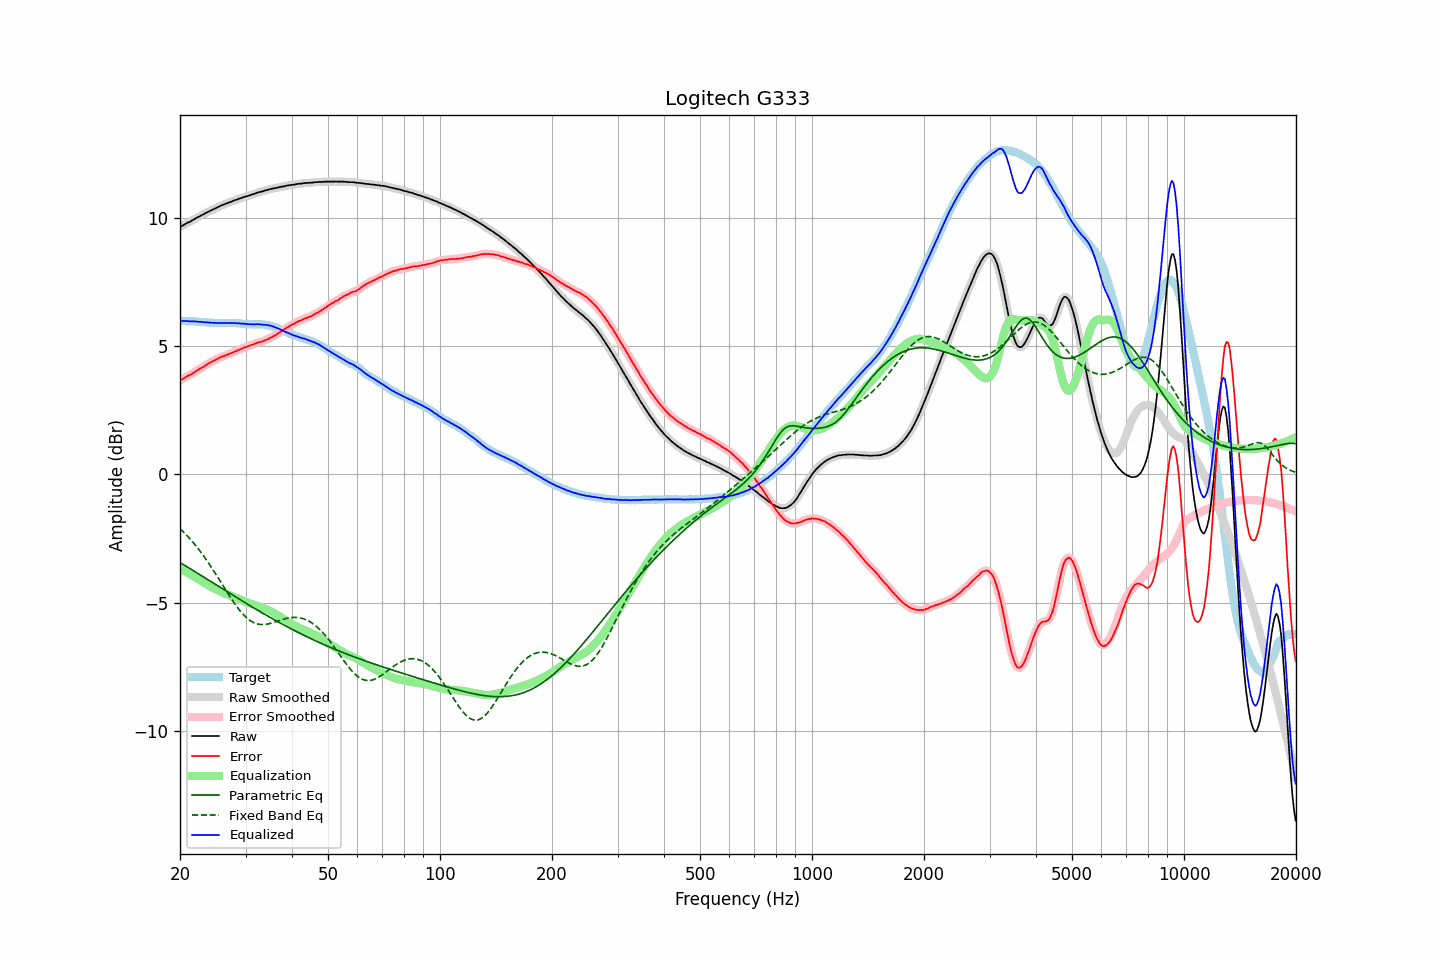

The table this chart was drawn from, first rows:
frequency, raw, error, smoothed, error_smoothed, equalization, parametric_eq, fixed_band_eq, equalized_raw, equalized_smoothed, target
20.00, 9.64, 3.66, 9.64, 3.66, -3.66, -3.43, -2.11, 5.98, 5.98, 5.98
20.20, 9.68, 3.70, 9.68, 3.70, -3.70, -3.47, -2.17, 5.98, 5.98, 5.98
20.40, 9.71, 3.73, 9.71, 3.73, -3.73, -3.51, -2.23, 5.98, 5.98, 5.98
20.61, 9.75, 3.77, 9.75, 3.77, -3.77, -3.54, -2.29, 5.98, 5.98, 5.98
20.81, 9.78, 3.81, 9.78, 3.81, -3.80, -3.58, -2.36, 5.97, 5.98, 5.97
21.02, 9.82, 3.85, 9.81, 3.84, -3.84, -3.62, -2.42, 5.98, 5.97, 5.97
21.23, 9.84, 3.87, 9.84, 3.88, -3.88, -3.66, -2.49, 5.96, 5.97, 5.97
21.44, 9.88, 3.90, 9.88, 3.91, -3.91, -3.70, -2.56, 5.96, 5.96, 5.98
21.66, 9.92, 3.95, 9.91, 3.94, -3.95, -3.74, -2.64, 5.97, 5.96, 5.97
21.87, 9.95, 3.98, 9.95, 3.99, -3.99, -3.77, -2.71, 5.96, 5.96, 5.97
22.09, 9.99, 4.03, 9.98, 4.03, -4.02, -3.81, -2.79, 5.96, 5.96, 5.96
22.31, 10.02, 4.06, 10.02, 4.07, -4.06, -3.85, -2.87, 5.96, 5.96, 5.95
22.54, 10.05, 4.10, 10.05, 4.10, -4.10, -3.89, -2.95, 5.95, 5.95, 5.94
22.76, 10.09, 4.14, 10.08, 4.14, -4.14, -3.93, -3.03, 5.95, 5.94, 5.94
22.99, 10.12, 4.17, 10.12, 4.18, -4.18, -3.97, -3.11, 5.94, 5.94, 5.94
23.22, 10.15, 4.21, 10.15, 4.22, -4.22, -4.01, -3.20, 5.93, 5.93, 5.93
23.45, 10.19, 4.26, 10.18, 4.26, -4.26, -4.05, -3.29, 5.93, 5.93, 5.93
23.69, 10.22, 4.30, 10.22, 4.30, -4.29, -4.09, -3.38, 5.92, 5.92, 5.92
23.92, 10.25, 4.34, 10.25, 4.33, -4.33, -4.13, -3.47, 5.92, 5.92, 5.91
24.16, 10.28, 4.37, 10.28, 4.37, -4.36, -4.16, -3.57, 5.91, 5.91, 5.91
24.40, 10.31, 4.40, 10.31, 4.40, -4.40, -4.20, -3.66, 5.91, 5.91, 5.91
24.65, 10.34, 4.43, 10.34, 4.43, -4.43, -4.24, -3.76, 5.90, 5.90, 5.91
24.89, 10.37, 4.46, 10.37, 4.46, -4.47, -4.28, -3.85, 5.90, 5.90, 5.91
25.14, 10.40, 4.49, 10.40, 4.49, -4.50, -4.32, -3.95, 5.90, 5.90, 5.91
25.39, 10.43, 4.53, 10.43, 4.53, -4.53, -4.36, -4.05, 5.90, 5.90, 5.90
25.65, 10.46, 4.56, 10.46, 4.56, -4.55, -4.40, -4.15, 5.90, 5.90, 5.90
25.91, 10.49, 4.59, 10.49, 4.59, -4.58, -4.44, -4.25, 5.90, 5.90, 5.89
26.16, 10.51, 4.60, 10.51, 4.61, -4.61, -4.48, -4.35, 5.90, 5.90, 5.90
26.43, 10.54, 4.63, 10.54, 4.63, -4.63, -4.52, -4.46, 5.90, 5.90, 5.90
26.69, 10.56, 4.66, 10.56, 4.66, -4.66, -4.56, -4.56, 5.90, 5.90, 5.90
26.96, 10.59, 4.69, 10.58, 4.68, -4.68, -4.59, -4.65, 5.90, 5.90, 5.90
27.23, 10.61, 4.71, 10.61, 4.71, -4.71, -4.63, -4.75, 5.90, 5.90, 5.90
27.50, 10.63, 4.73, 10.63, 4.73, -4.73, -4.67, -4.85, 5.90, 5.90, 5.90
27.77, 10.66, 4.75, 10.66, 4.75, -4.76, -4.71, -4.94, 5.90, 5.90, 5.91
28.05, 10.69, 4.79, 10.68, 4.78, -4.78, -4.75, -5.03, 5.91, 5.90, 5.90
28.33, 10.70, 4.80, 10.70, 4.81, -4.81, -4.79, -5.12, 5.89, 5.90, 5.90
28.62, 10.73, 4.84, 10.73, 4.84, -4.84, -4.83, -5.20, 5.89, 5.89, 5.88
28.90, 10.75, 4.86, 10.75, 4.86, -4.86, -4.86, -5.28, 5.89, 5.88, 5.89
29.19, 10.77, 4.89, 10.77, 4.89, -4.89, -4.90, -5.36, 5.88, 5.88, 5.88
29.48, 10.79, 4.92, 10.79, 4.92, -4.92, -4.94, -5.43, 5.87, 5.88, 5.87
29.78, 10.82, 4.95, 10.81, 4.94, -4.94, -4.98, -5.50, 5.88, 5.87, 5.87
30.08, 10.83, 4.96, 10.83, 4.97, -4.97, -5.02, -5.56, 5.86, 5.86, 5.87
30.38, 10.85, 4.99, 10.85, 4.99, -4.99, -5.05, -5.61, 5.86, 5.86, 5.86
30.68, 10.87, 5.01, 10.87, 5.01, -5.01, -5.09, -5.66, 5.85, 5.85, 5.85
30.99, 10.89, 5.04, 10.89, 5.04, -5.04, -5.13, -5.71, 5.85, 5.85, 5.85
31.30, 10.91, 5.06, 10.91, 5.06, -5.06, -5.17, -5.74, 5.85, 5.85, 5.85
31.61, 10.93, 5.08, 10.93, 5.08, -5.08, -5.20, -5.78, 5.85, 5.85, 5.85
31.93, 10.95, 5.10, 10.95, 5.10, -5.10, -5.24, -5.80, 5.85, 5.85, 5.85
32.24, 10.98, 5.12, 10.97, 5.13, -5.12, -5.28, -5.82, 5.86, 5.85, 5.85
32.57, 11.00, 5.16, 10.99, 5.15, -5.14, -5.31, -5.83, 5.86, 5.85, 5.84
32.89, 11.01, 5.16, 11.01, 5.16, -5.16, -5.35, -5.84, 5.84, 5.85, 5.85
33.22, 11.03, 5.18, 11.03, 5.18, -5.18, -5.39, -5.85, 5.84, 5.84, 5.85
33.55, 11.04, 5.19, 11.04, 5.20, -5.21, -5.42, -5.85, 5.83, 5.83, 5.84
33.89, 11.07, 5.24, 11.06, 5.23, -5.23, -5.46, -5.84, 5.84, 5.83, 5.83
34.23, 11.08, 5.26, 11.08, 5.26, -5.26, -5.50, -5.83, 5.82, 5.82, 5.82
34.57, 11.10, 5.28, 11.10, 5.29, -5.28, -5.53, -5.82, 5.81, 5.81, 5.82
34.92, 11.12, 5.32, 11.12, 5.32, -5.31, -5.57, -5.80, 5.80, 5.80, 5.79
35.27, 11.13, 5.34, 11.13, 5.35, -5.35, -5.60, -5.79, 5.78, 5.78, 5.79
35.62, 11.15, 5.39, 11.14, 5.38, -5.38, -5.64, -5.77, 5.77, 5.76, 5.76
35.97, 11.15, 5.40, 11.15, 5.41, -5.42, -5.67, -5.75, 5.73, 5.74, 5.74
... 635 more rows
